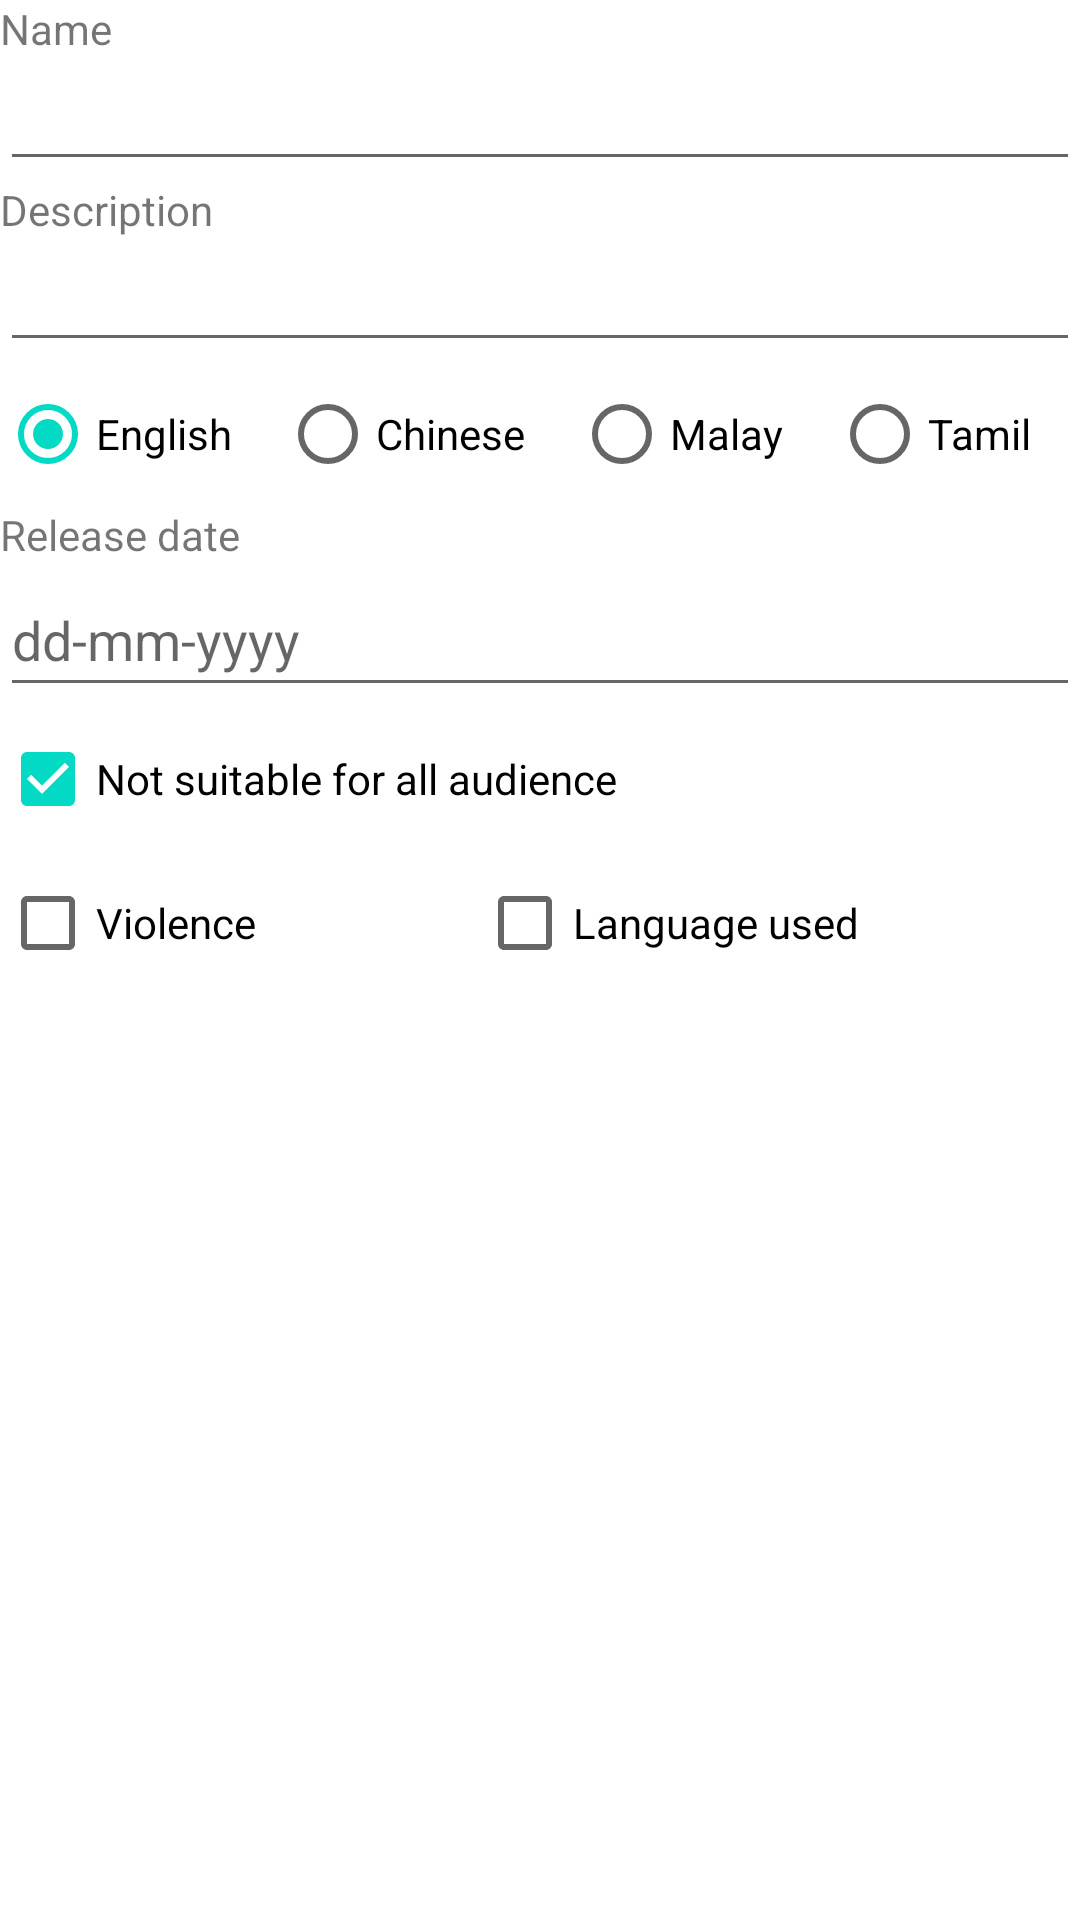

Reconstruct the res/layout file that produces this screen, plus the resources it refers to.
<!-- AndroidManifest.xml: application theme Theme.MovieRater_advanced -->
<!-- res/layout/activity_edit_movie.xml -->
<?xml version="1.0" encoding="utf-8"?>
<LinearLayout xmlns:android="http://schemas.android.com/apk/res/android"
    xmlns:app="http://schemas.android.com/apk/res-auto"
    xmlns:tools="http://schemas.android.com/tools"
    android:layout_width="match_parent"
    android:layout_height="match_parent"
    tools:context="a201457F.assignment_1.movierater_advanced.EditMovie"
    android:orientation="vertical">





    <TextView
        android:layout_width="match_parent"
        android:layout_height="wrap_content"
        android:text="Name"
        />

    <EditText
        android:id="@+id/name"
        android:layout_width="match_parent"
        android:layout_height="wrap_content"
        android:text=""
        />

    <TextView
        android:layout_width="match_parent"
        android:layout_height="wrap_content"
        android:text="Description"
        />

    <EditText
        android:id="@+id/description"
        android:layout_width="match_parent"
        android:layout_height="wrap_content"
        />

    <LinearLayout
        android:layout_width="match_parent"
        android:layout_height="wrap_content"
        android:orientation="horizontal"
        >
        <RadioGroup
            android:id="@+id/group_language"
            android:layout_width="match_parent"
            android:layout_height="wrap_content"
            android:orientation="horizontal">

            <RadioButton
                android:id="@+id/english"
                android:layout_width="wrap_content"
                android:layout_height="wrap_content"
                android:layout_weight="1"
                android:text="English"
                android:checked="true"/>

            <RadioButton
                android:id="@+id/chinese"
                android:layout_width="wrap_content"
                android:layout_height="wrap_content"
                android:layout_weight="1"
                android:text="Chinese" />

            <RadioButton
                android:id="@+id/malay"
                android:layout_width="wrap_content"
                android:layout_height="wrap_content"
                android:layout_weight="1"
                android:text="Malay" />

            <RadioButton
                android:id="@+id/tamil"
                android:layout_width="wrap_content"
                android:layout_height="wrap_content"
                android:layout_weight="1"
                android:text="Tamil" />
        </RadioGroup>
    </LinearLayout>
    <TextView

        android:layout_width="match_parent"
        android:layout_height="wrap_content"
        android:text="Release date" />

    <EditText
        android:id="@+id/date"
        android:layout_width="match_parent"
        android:layout_height="wrap_content"
        android:ems="10"
        android:hint="dd-mm-yyyy"
        android:inputType="date"
        android:minHeight="48dp" />

    <CheckBox
        android:id="@+id/below13"
        android:layout_width="match_parent"
        android:layout_height="wrap_content"
        android:text="Not suitable for all audience"
        android:checked="true"/>

    <LinearLayout
        android:id="@+id/layout_reasons"
        android:layout_width="match_parent"
        android:layout_height="wrap_content"
        android:orientation="horizontal"
        >

        <CheckBox
            android:id="@+id/violence"
            android:layout_width="wrap_content"
            android:layout_height="wrap_content"
            android:layout_weight="1"
            android:text="Violence"
            />

        <CheckBox
            android:id="@+id/languageused"
            android:layout_width="wrap_content"
            android:layout_height="wrap_content"
            android:layout_weight="1"
            android:text="Language used" />
    </LinearLayout>

</LinearLayout>
<!-- resources referenced by this layout -->
<resources>
  <style name="Theme.MovieRater_advanced" parent="Theme.MaterialComponents.DayNight.DarkActionBar">
          
          <item name="colorPrimary">@color/purple_500</item>
          <item name="colorPrimaryVariant">@color/purple_700</item>
          <item name="colorOnPrimary">@color/white</item>
          
          <item name="colorSecondary">@color/teal_200</item>
          <item name="colorSecondaryVariant">@color/teal_700</item>
          <item name="colorOnSecondary">@color/black</item>
          
          <item name="android:statusBarColor" tools:targetApi="l">?attr/colorPrimaryVariant</item>
          
      </style>
  <!-- not gathered from this repository: default colours our renderer supplied (Android Studio template values) -->
  <color name="purple_500">#FF6200EE</color>
  <color name="purple_700">#FF3700B3</color>
  <color name="teal_200">#FF03DAC5</color>
  <color name="teal_700">#FF018786</color>
  <color name="black">#FF000000</color>
  <color name="white">#FFFFFFFF</color>
</resources>
